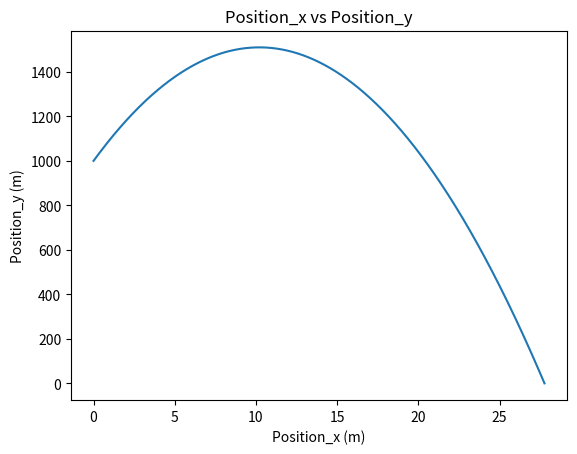

The script that saved this image:
import numpy as np
import matplotlib.pyplot as plt
import math

#We first set up the initial conditions and constants
g = 9.8  
m = 1000.0  #Mass of the cow (kg) 
x = 0.0  #Initial x position (m)
y = h = 1000.0  #Initial y position we chose (m)
vx = 1.0  #Initial x velocity (m/s)
vy = 100.0  #Initial y velocity (m/s)
constant_wind_resistance = 0.0  #we assumed this value for wind resistance constant
dt = 0.001  #Time step size (s)

#Function 1 which returns the total forces on the cow
def total_force(x, y, vx, vy, constant):
    #Gravitational force
    fx = 0.0
    fy = -m * g
    
    #Wind resistance force
    v = (vx**2 + vy**2)**0.5
    wind_resistance = -constant * v**2
    fx += wind_resistance 
    fy += wind_resistance 
    
    return fx, fy

#Function 2 which returns the updated position and velocity of cow at time t
def update_position_velocity(x, y, vx, vy, fx, fy, dt):
    #Calculate acceleration
    ax = fx / m
    ay = fy / m
    
    #Update velocity using the acceleration
    new_vx = vx + ax * dt
    new_vy = vy + ay * dt
    
    #Update position using the new velocity
    new_x = x + new_vx * dt
    new_y = y + new_vy * dt
    
    return new_x, new_y, new_vx, new_vy

#Function 3 which returns potential energy and kinetic energy of the cow
def calculate_energy(x, y, vx, vy):
    #Calculate potential energy
    potential_energy = m * g * y
    
    #Calculate kinetic energy
    kinetic_energy = 0.5 * m * (vx**2 + vy**2)
    
    #Total energy is the sum of potential and kinetic energy
    total_energy = potential_energy + kinetic_energy
    
    return potential_energy, kinetic_energy, total_energy

time = 0.0
list = []
x_values = []
y_values = []
kinetic_energy_list = []
potential_energy_list = []
total_energy_list = []

while y > 0.0: #This condition is to stop the simulation when the cow hits the ground. i.e. when y <=0
    fx, fy = total_force(x, y, vx, vy, constant_wind_resistance)
    x, y, vx, vy = update_position_velocity(x, y, vx, vy, fx, fy, dt)
    potential_energy, kinetic_energy, total_energy = calculate_energy(x, y, vx, vy)
    time += dt
    list.append((time,x,y))
    x_values.append(x)
    y_values.append(y)
    kinetic_energy_list.append(kinetic_energy)
    potential_energy_list.append(potential_energy)
    total_energy_list.append(total_energy)

plt.plot(x_values,y_values)
plt.title("Position_x vs Position_y")
plt.xlabel("Position_x (m)")
plt.ylabel("Position_y (m)")
plt.show()

# plt.plot(potential_energy_list, label="Potential Energy")
# plt.plot(kinetic_energy_list, label="Kinetic Energy")
# plt.plot(total_energy_list, label="Total Energy")
# plt.title("Energy vs Time")
# plt.xlabel("Time (s)")
# plt.ylabel("Energy (Joules)")
# plt.legend()
# plt.show()

# plt.tight_layout()

headers = ['Time', 'position_x', 'position_y']
np.savetxt('hw1.txt', list, fmt = '%0.3f', delimiter = '\t', header = '\t'.join(headers))
print("The simulation ended at time:", time)
print("Final x position:", x)
print("Final y position:", y)
print("Final x velocity:", vx)
print("Final y velocity:", vy)
print("Final potential energy:", potential_energy)
print("Final kinetic energy:", kinetic_energy)
print("Final total energy:", total_energy)
